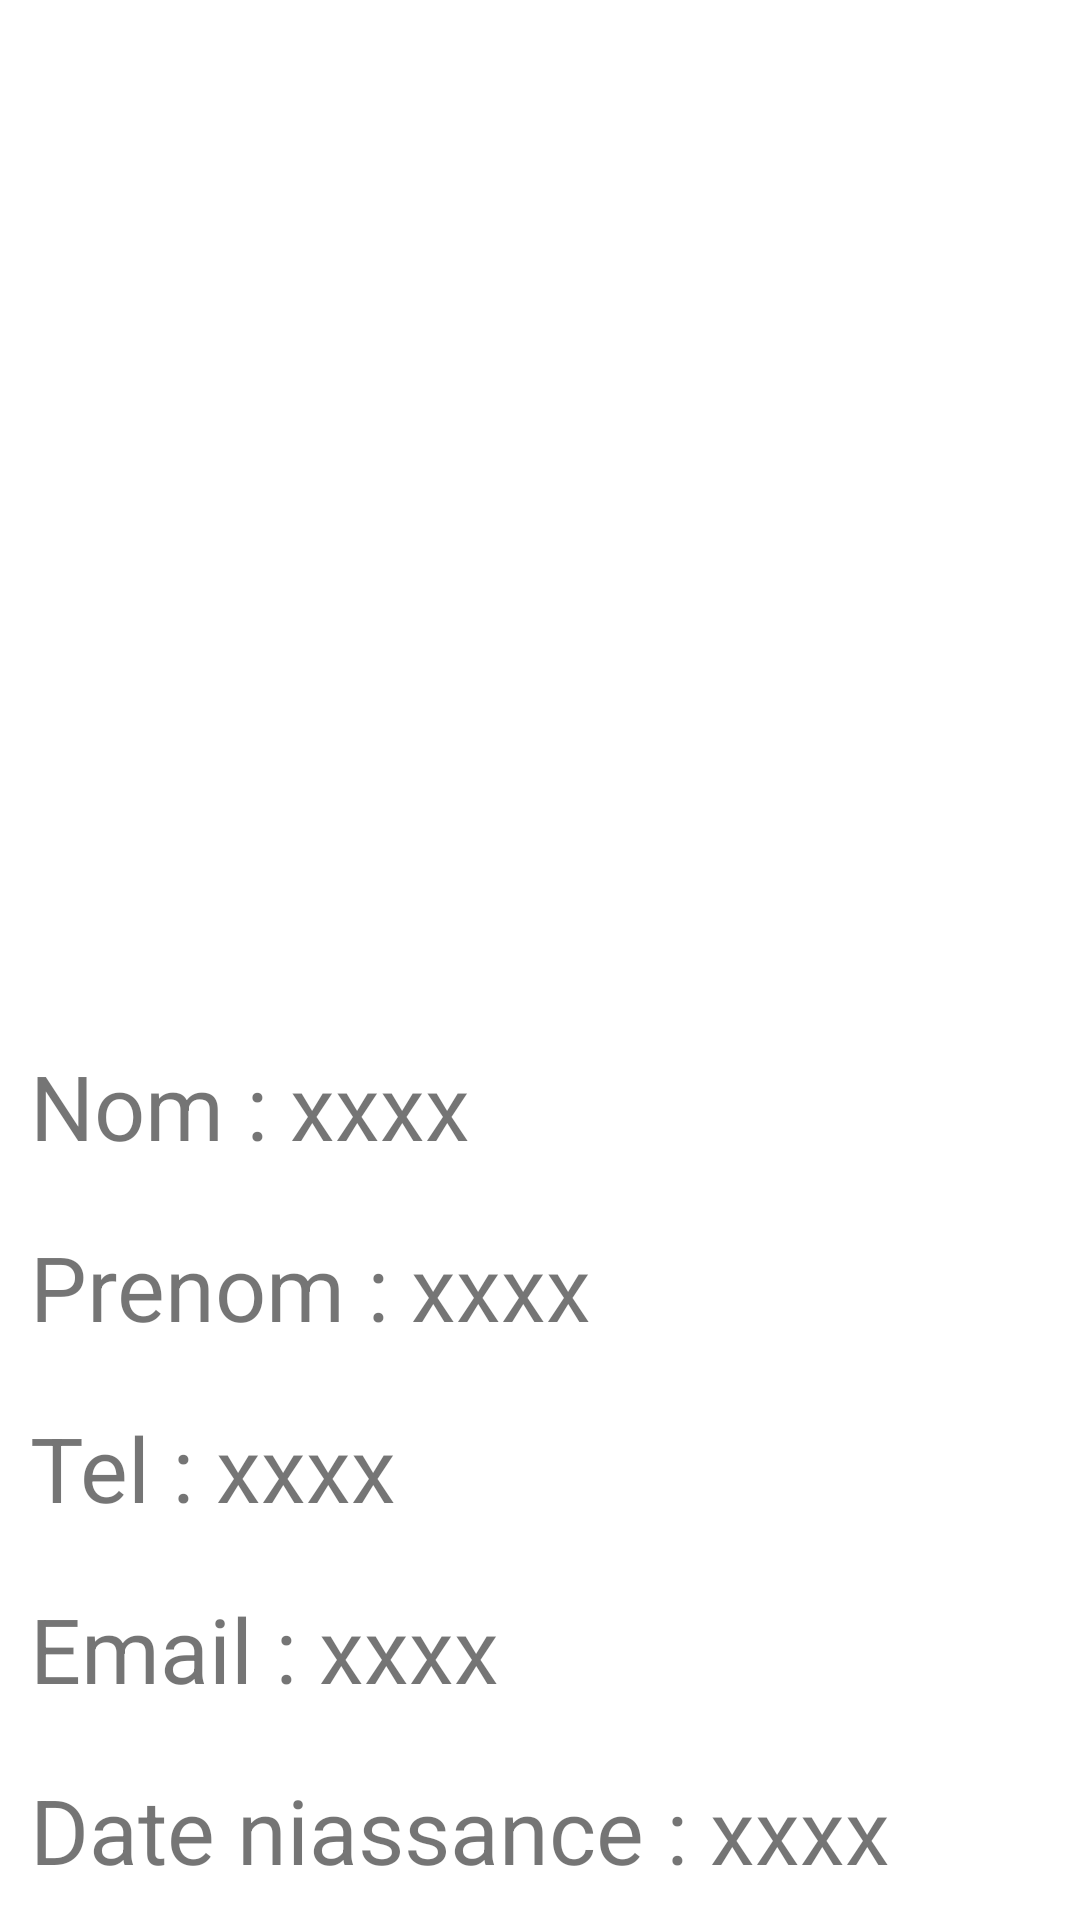

Android layout source for this screen:
<!-- AndroidManifest.xml: application theme Theme.ListeContactSimpleAdapter -->
<!-- res/layout/activity_detail_user.xml -->
<?xml version="1.0" encoding="utf-8"?>
<LinearLayout xmlns:android="http://schemas.android.com/apk/res/android"
    xmlns:app="http://schemas.android.com/apk/res-auto"
    xmlns:tools="http://schemas.android.com/tools"
    android:layout_width="match_parent"
    android:layout_height="match_parent"
    android:orientation="vertical"
    tools:context=".DetailUser">

    <ImageView
        android:layout_width="match_parent"
        android:layout_height="match_parent"
        android:layout_weight="1"
        android:src="@drawable/image1"
        android:id="@+id/dimage"/>

    <TextView
        android:layout_width="match_parent"
        android:layout_height="wrap_content"
        android:text="Nom : xxxx"
        android:layout_margin="10dp"
        android:textSize="30sp"
        android:id="@+id/nom"/>
    <TextView
        android:layout_width="match_parent"
        android:layout_height="wrap_content"
        android:text="Prenom : xxxx"
        android:layout_margin="10dp"
        android:textSize="30sp"
        android:id="@+id/prenom"/>

    <TextView
        android:layout_width="match_parent"
        android:layout_height="wrap_content"
        android:text="Tel : xxxx"
        android:layout_margin="10dp"
        android:textSize="30sp"
        android:id="@+id/tel"/>
    <TextView
        android:layout_width="match_parent"
        android:layout_height="wrap_content"
        android:text="Email : xxxx"
        android:layout_margin="10dp"
        android:textSize="30sp"
        android:id="@+id/email"/>

    <TextView
        android:layout_width="match_parent"
        android:layout_height="wrap_content"
        android:text="Date niassance : xxxx"
        android:layout_margin="10dp"
        android:textSize="30sp"
        android:id="@+id/date"/>

</LinearLayout>
<!-- resources referenced by this layout -->
<resources>
  <style name="Theme.ListeContactSimpleAdapter" parent="Theme.MaterialComponents.DayNight.DarkActionBar">
          
          <item name="colorPrimary">@color/purple_500</item>
          <item name="colorPrimaryVariant">@color/purple_700</item>
          <item name="colorOnPrimary">@color/white</item>
          
          <item name="colorSecondary">@color/teal_200</item>
          <item name="colorSecondaryVariant">@color/teal_700</item>
          <item name="colorOnSecondary">@color/black</item>
          
          <item name="android:statusBarColor" tools:targetApi="l">?attr/colorPrimaryVariant</item>
          
      </style>
  <!-- not gathered from this repository: default colours our renderer supplied (Android Studio template values) -->
  <color name="purple_500">#FF6200EE</color>
  <color name="purple_700">#FF3700B3</color>
  <color name="teal_200">#FF03DAC5</color>
  <color name="teal_700">#FF018786</color>
  <color name="black">#FF000000</color>
  <color name="white">#FFFFFFFF</color>
</resources>
